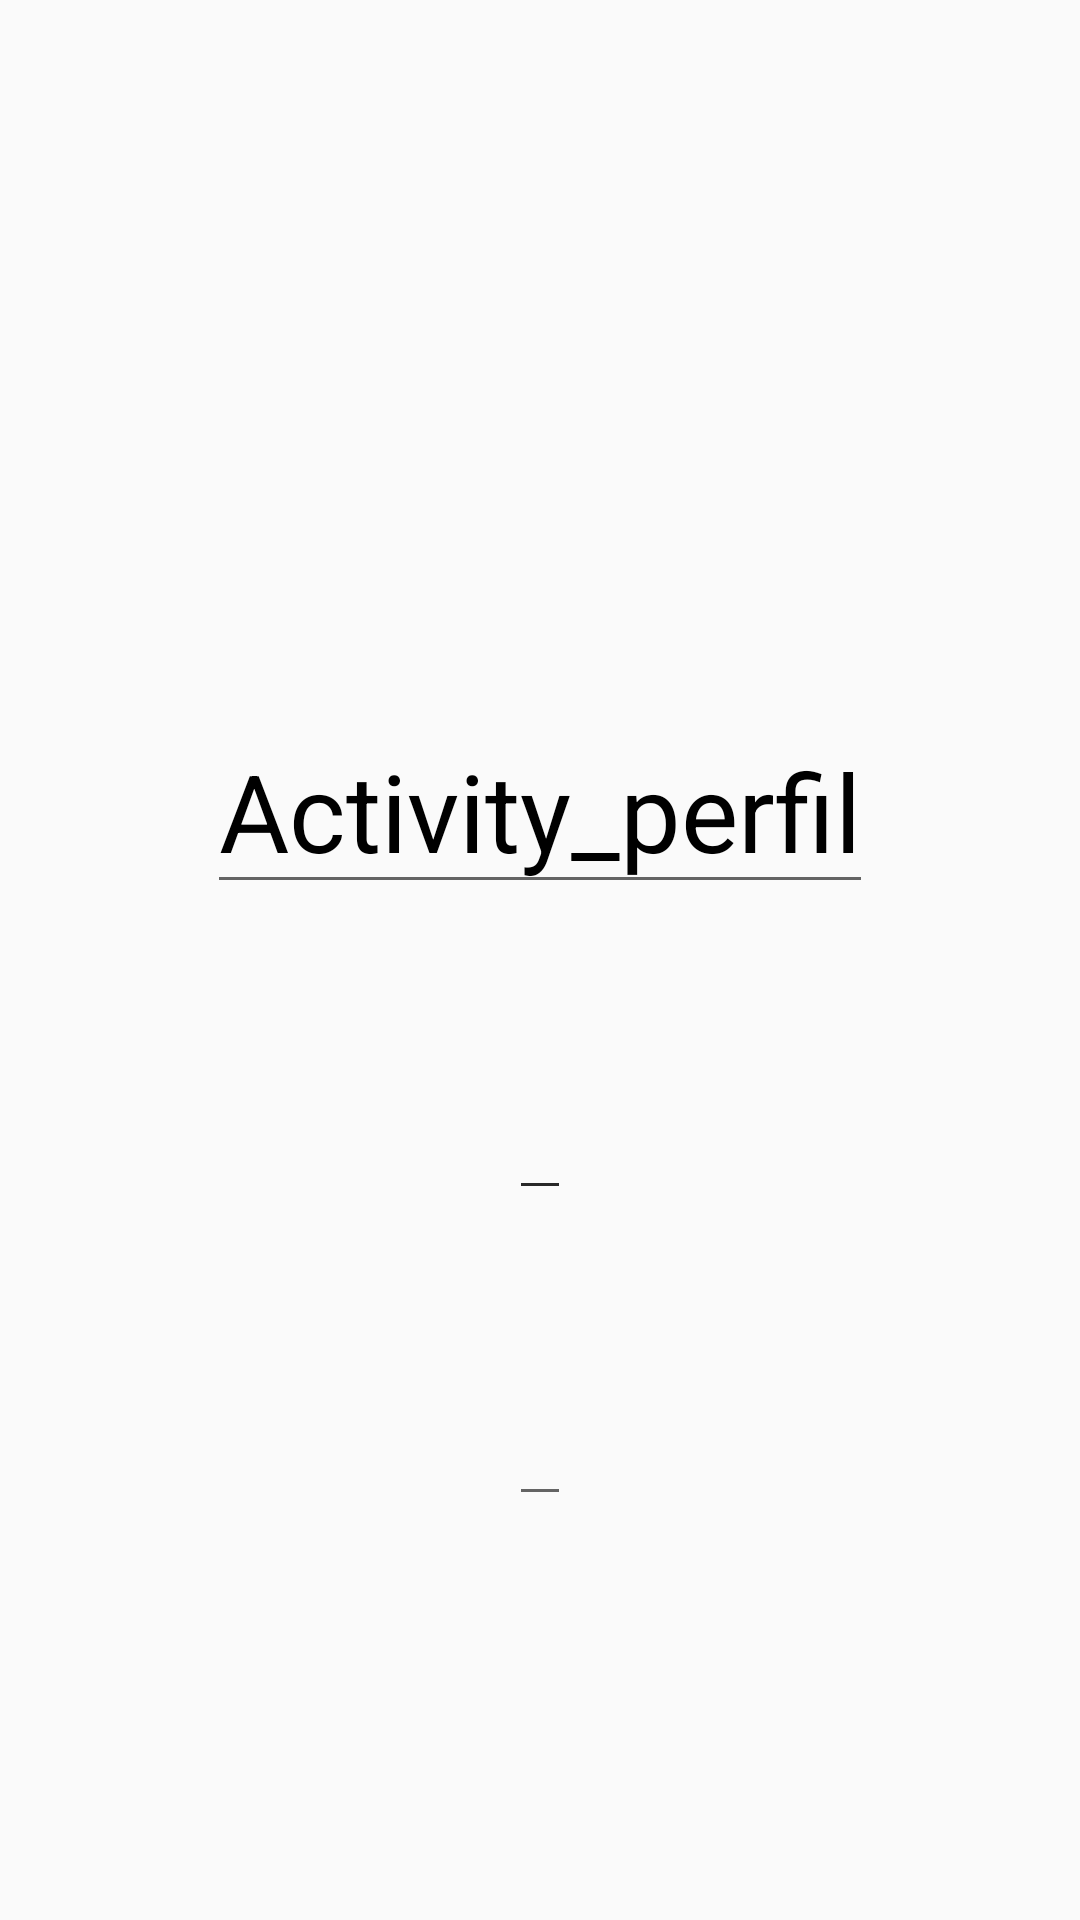

Write the Android layout XML for this screen, with the resource values it uses.
<!-- AndroidManifest.xml: application theme Theme.App_medC -->
<!-- res/layout/activity_perfil.xml -->
<?xml version="1.0" encoding="utf-8"?>
<androidx.constraintlayout.widget.ConstraintLayout xmlns:android="http://schemas.android.com/apk/res/android"
    xmlns:app="http://schemas.android.com/apk/res-auto"
    xmlns:tools="http://schemas.android.com/tools"
    android:layout_width="match_parent"
    android:layout_height="match_parent"
    tools:context=".MainActivity"
    tools:ignore="NamespaceTypo">

    <com.google.android.material.circularreveal.CircularRevealRelativeLayout
        android:id="@+id/foto"
        android:layout_width="150dp"
        android:layout_height="150dp"
        android:layout_marginTop="60dp"
        android:src="@drawable/meme"
        app:layout_constraintEnd_toEndOf="parent"
        app:layout_constraintHorizontal_bias="0.5"
        app:layout_constraintStart_toStartOf="parent"
        app:layout_constraintTop_toTopOf="parent" />

    <EditText
        android:id="@+id/PT_nombre"
        android:layout_width="wrap_content"
        android:layout_height="wrap_content"
        android:text="Activity_perfil"
        android:textColor="@color/black"
        android:textSize="36dp"
        android:layout_marginTop="26dp"
        app:layout_constraintEnd_toEndOf="parent"
        app:layout_constraintHorizontal_bias="0.5"
        app:layout_constraintStart_toStartOf="parent"
        app:layout_constraintTop_toBottomOf="@id/foto" />

    <EditText
        android:id="@+id/PT_ap_paterno"
        android:layout_width="wrap_content"
        android:layout_height="wrap_content"
        android:textColor="@color/black"
        android:textSize="26dp"
        android:layout_marginTop="50dp"
        app:layout_constraintEnd_toEndOf="parent"
        app:layout_constraintHorizontal_bias="0.5"
        app:layout_constraintStart_toStartOf="parent"
        app:layout_constraintTop_toBottomOf="@id/PT_nombre" />
    <EditText
        android:id="@+id/PT_ap_materno"
        android:layout_width="wrap_content"
        android:layout_height="wrap_content"
        android:textColor="@color/black"
        android:textSize="26dp"
        android:layout_marginTop="50dp"
        app:layout_constraintEnd_toEndOf="parent"
        app:layout_constraintHorizontal_bias="0.5"
        app:layout_constraintStart_toStartOf="parent"
        app:layout_constraintTop_toBottomOf="@id/PT_ap_paterno" />

    <EditText
        android:id="@+id/PT_email"
        android:layout_width="wrap_content"
        android:layout_height="wrap_content"
        android:textColor="@color/black"
        android:textSize="26dp"
        android:layout_marginTop="50dp"
        app:layout_constraintEnd_toEndOf="parent"
        app:layout_constraintHorizontal_bias="0.5"
        app:layout_constraintStart_toStartOf="parent"
        app:layout_constraintTop_toBottomOf="@id/PT_nombre" />




</androidx.constraintlayout.widget.ConstraintLayout>
<!-- resources referenced by this layout -->
<resources>
  <color name="black">#FF000000</color>
  <!-- drawable meme: jpg bitmap (drawable, 77382 bytes) -->
  <style name="Theme.App_medC" parent="Theme.AppCompat.Light.DarkActionBar">
          
          <item name="colorPrimary">@color/black</item>
          <item name="colorPrimaryDark">@color/purple_700</item>
          <item name="colorAccent">@color/black</item>
          
      </style>
  <color name="purple_700">#FF3700B3</color>
</resources>
